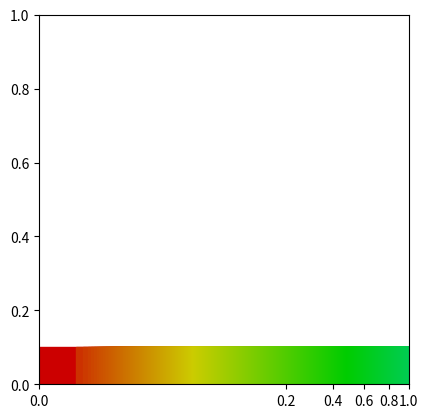

Write Python code to recreate this figure.
import matplotlib.pyplot as plt
import numpy as np
import matplotlib
import matplotlib.colors as mcolors
from matplotlib.scale import FuncScale

# Define the custom color function
def custom_color(value):
    hue = (value ** .25) * 0.4
    rgb = mcolors.hsv_to_rgb([hue, 1.0, 0.8])
    hex_color = mcolors.to_hex(rgb)
    return hex_color

# Define the exponential scaling function
def exp_scale():
    def forward(x):
        return x ** .25  # Adjust the exponent as needed
    def inverse(x):
        return x ** 4  # Inverse function of the forward function
    return forward, inverse

# Define the size of the grid
grid_size = 5

# Create an array of values ranging from 0 to 1
values = np.linspace(0, 1, grid_size * grid_size)

# Reshape the array into a grid
values_grid = values.reshape(grid_size, grid_size)

fig = plt.figure()
ax = fig.add_subplot(111)
rectangles = []
for i in range(10000):
    rectangles.append(matplotlib.patches.Rectangle((i/10000,0), .1, .1, color=custom_color(i/10000)))

for rectangle in rectangles:
    ax.add_patch(rectangle)

# Set the aspect ratio to equal to make squares square
ax.set_aspect('equal')

ax.set_xscale('function', functions=exp_scale())

# Show the plot
plt.show()
